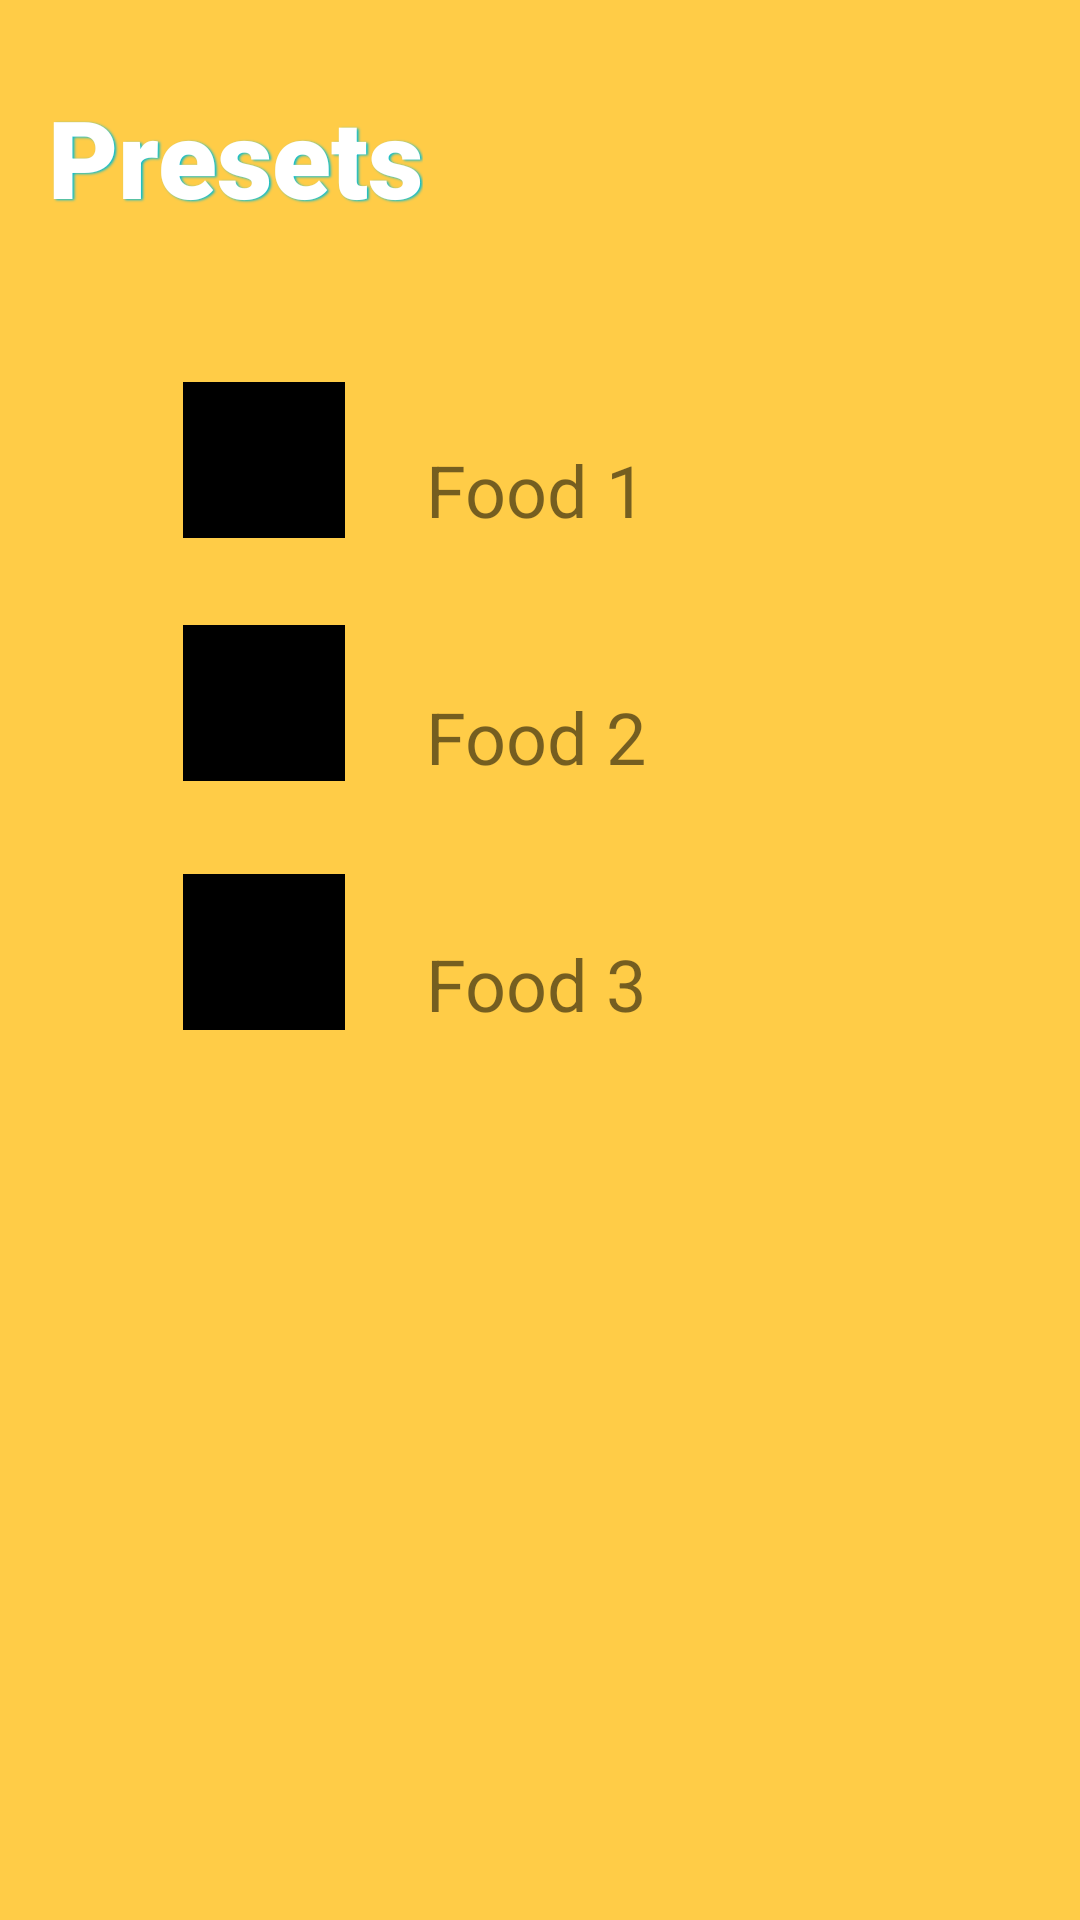

Write the Android layout XML for this screen, with the resource values it uses.
<!-- AndroidManifest.xml: application theme Theme.OvenTimerApp -->
<!-- res/layout/activity_food_presets.xml -->
<?xml version="1.0" encoding="utf-8"?>
<androidx.constraintlayout.widget.ConstraintLayout xmlns:android="http://schemas.android.com/apk/res/android"
    xmlns:app="http://schemas.android.com/apk/res-auto"
    xmlns:tools="http://schemas.android.com/tools"
    android:layout_width="match_parent"
    android:layout_height="match_parent"
    android:background="#FFCC47"
    tools:context=".FoodPresets">

    <TextView
        android:id="@+id/Presets"
        android:layout_width="wrap_content"
        android:layout_height="wrap_content"
        android:layout_marginStart="16dp"
        android:layout_marginTop="28dp"
        android:fontFamily="sans-serif-black"
        android:shadowColor="#00BCD4"
        android:shadowDx="1.5"
        android:shadowDy="1.3"
        android:shadowRadius="1.6"
        android:text="@string/food_presets"
        android:textColor="#FFFFFF"
        android:textSize="36sp"
        app:layout_constraintStart_toStartOf="parent"
        app:layout_constraintTop_toTopOf="parent" />

    <ImageButton
        android:id="@+id/Food1Select"
        android:layout_width="54dp"
        android:layout_height="52dp"
        android:layout_marginStart="61dp"
        android:layout_marginTop="51dp"
        android:contentDescription="@string/black_button"
        app:layout_constraintStart_toStartOf="parent"
        app:layout_constraintTop_toBottomOf="@+id/Presets"
        app:srcCompat="@drawable/black_icon" />

    <ImageButton
        android:id="@+id/Food2Select"
        android:layout_width="54dp"
        android:layout_height="52dp"
        android:layout_marginStart="61dp"
        android:layout_marginTop="29dp"
        android:contentDescription="@string/black_button"
        app:layout_constraintStart_toStartOf="parent"
        app:layout_constraintTop_toBottomOf="@+id/Food1Select"
        app:srcCompat="@drawable/black_icon" />

    <ImageButton
        android:id="@+id/Food3Select"
        android:layout_width="54dp"
        android:layout_height="52dp"
        android:layout_marginStart="61dp"
        android:layout_marginTop="31dp"
        android:contentDescription="@string/black_button"
        app:layout_constraintStart_toStartOf="parent"
        app:layout_constraintTop_toBottomOf="@+id/Food2Select"
        app:srcCompat="@drawable/black_icon" />

    <TextView
        android:id="@+id/Food1Option"
        android:layout_width="wrap_content"
        android:layout_height="wrap_content"
        android:layout_marginStart="142dp"
        android:layout_marginTop="147dp"
        android:text="@string/Food1Option"
        android:textSize="24sp"
        app:layout_constraintStart_toStartOf="parent"
        app:layout_constraintTop_toTopOf="parent" />

    <TextView
        android:id="@+id/Food2Option"
        android:layout_width="wrap_content"
        android:layout_height="wrap_content"
        android:layout_marginStart="142dp"
        android:layout_marginTop="50dp"
        android:text="@string/Food2Option"
        android:textSize="24sp"
        app:layout_constraintStart_toStartOf="parent"
        app:layout_constraintTop_toBottomOf="@+id/Food1Option" />

    <TextView
        android:id="@+id/Food3Option"
        android:layout_width="wrap_content"
        android:layout_height="wrap_content"
        android:layout_marginStart="142dp"
        android:layout_marginTop="50dp"
        android:text="@string/Food3Option"
        android:textSize="24sp"
        app:layout_constraintStart_toStartOf="parent"
        app:layout_constraintTop_toBottomOf="@+id/Food2Option" />

    <Button
        android:id="@+id/GoToTimer"
        android:layout_width="0dp"
        android:layout_height="wrap_content"
        android:layout_marginTop="612dp"
        android:background="@color/white"
        android:text="@string/go_to_timer"
        app:layout_constraintEnd_toEndOf="parent"
        app:layout_constraintHorizontal_bias="0.0"
        app:layout_constraintStart_toStartOf="parent"
        app:layout_constraintTop_toBottomOf="@+id/Presets" />
</androidx.constraintlayout.widget.ConstraintLayout>
<!-- resources referenced by this layout -->
<resources>
  <!-- drawable black_icon: jpg bitmap (drawable, 915 bytes) -->
  <string name="Food1Option">Food 1</string>
  <string name="Food2Option">Food 2</string>
  <string name="Food3Option">Food 3</string>
  <string name="black_button">Black icon button</string>
  <string name="food_presets">Presets</string>
  <string name="go_to_timer">Go To Timer</string>
  <style name="Theme.OvenTimerApp" parent="Theme.MaterialComponents.DayNight.DarkActionBar">
          
          
          
  
          
      </style>
  <!-- not gathered from this repository: default colours our renderer supplied (Android Studio template values) -->
  <color name="white">#FFFFFFFF</color>
</resources>
